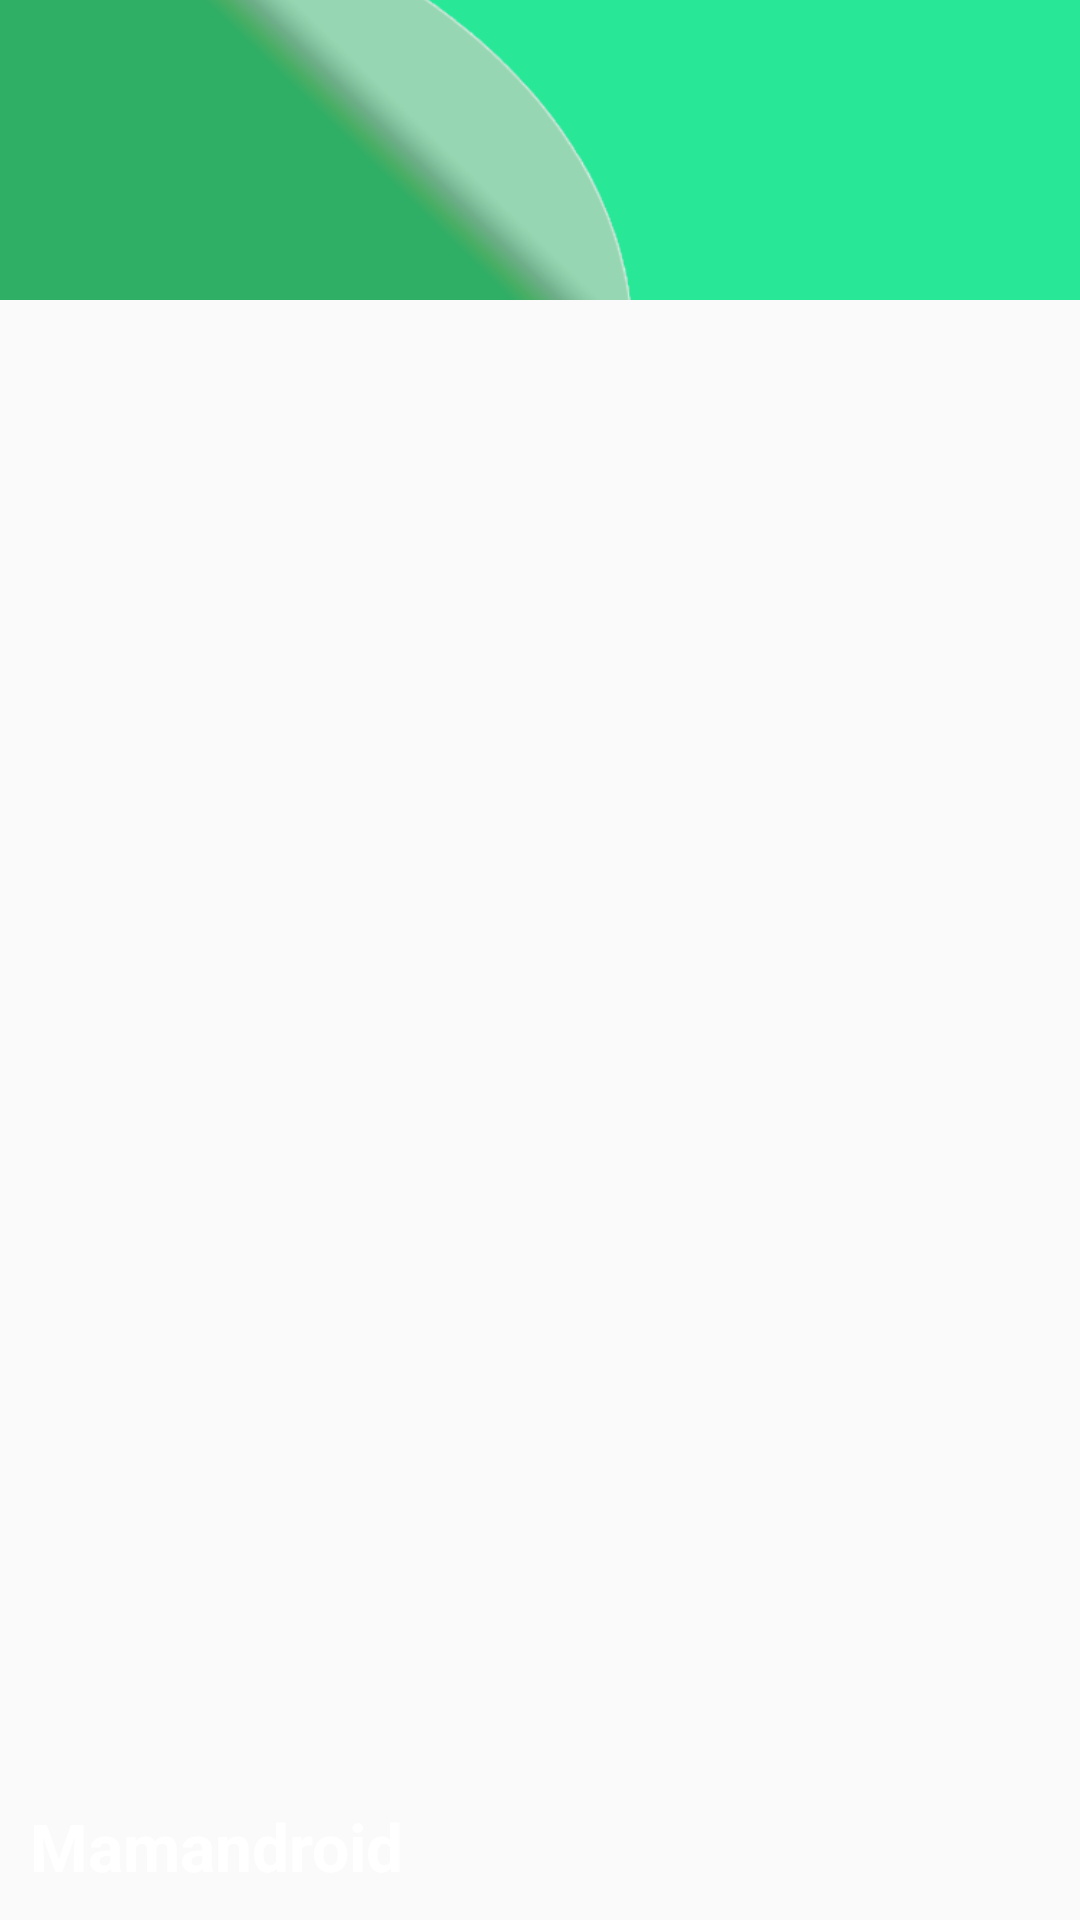

This screen was rendered from an Android layout file. Write that file and the resources it references.
<!-- AndroidManifest.xml: application theme AppTheme -->
<!-- res/layout/header_navview.xml -->
<?xml version="1.0" encoding="utf-8"?>
<FrameLayout
    xmlns:android="http://schemas.android.com/apk/res/android"
    android:layout_width="match_parent"
    android:layout_height="match_parent">

    <ImageView
        android:layout_width="match_parent"
        android:layout_height="100dp"
        android:src="@drawable/fondoheader"
        android:scaleType="centerCrop" />

    <TextView
        android:layout_width="wrap_content"
        android:layout_height="wrap_content"
        android:text="@string/menu_title"
        android:textAppearance="@style/TextAppearance.AppCompat.Large.Inverse"
        android:textStyle="bold"
        android:layout_gravity="bottom"
        android:layout_marginBottom="10dp"
        android:layout_marginLeft="10dp" />
</FrameLayout>
<!-- resources referenced by this layout -->
<resources>
  <!-- drawable fondoheader: png bitmap (drawable, 18508 bytes) -->
  <string name="menu_title">Mamandroid</string>
  <style name="AppTheme" parent="Theme.AppCompat.Light.NoActionBar">
          
          <item name="colorPrimary">@color/colorPrimary</item>
          <item name="colorPrimaryDark">@color/colorPrimaryDark</item>
          <item name="colorAccent">@color/colorAccent</item>
          <item name="android:windowTranslucentStatus">false</item>
      </style>
  <color name="colorPrimary">#3F51B5</color>
  <color name="colorPrimaryDark">#303F9F</color>
  <color name="colorAccent">#FF4081</color>
</resources>
